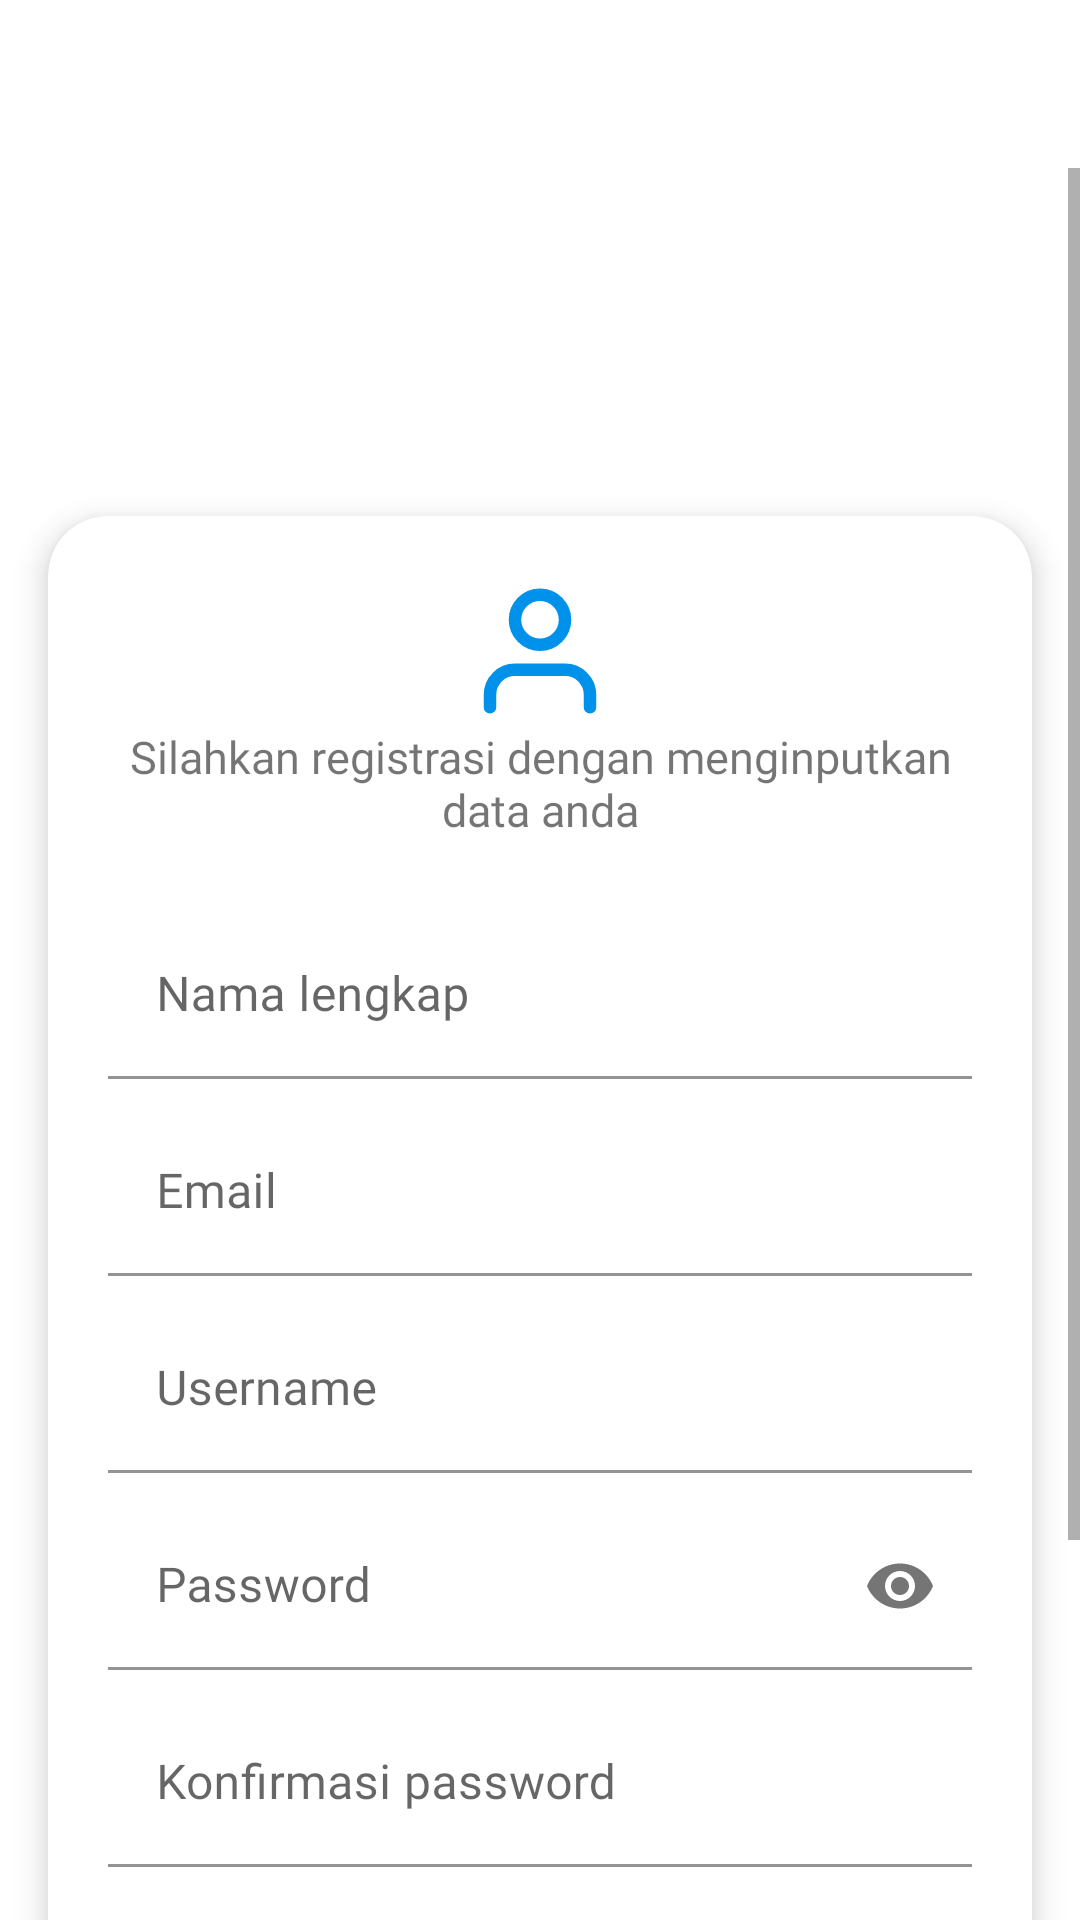

The Android layout XML behind this screen, and the referenced resources:
<!-- AndroidManifest.xml: application theme Theme.EPosyandu -->
<!-- res/layout/register_fragment.xml -->
<?xml version="1.0" encoding="utf-8"?>
<RelativeLayout xmlns:android="http://schemas.android.com/apk/res/android"
    xmlns:app="http://schemas.android.com/apk/res-auto"
    android:layout_width="match_parent"
    android:layout_height="match_parent">

    <androidx.appcompat.widget.Toolbar
        android:id="@+id/tob_bar"
        android:layout_width="match_parent"
        android:layout_height="wrap_content">

        <ImageView
            android:id="@+id/btn_back"
            android:layout_width="wrap_content"
            android:layout_height="wrap_content"
            android:background="?android:attr/selectableItemBackground"
            android:clickable="true"
            android:focusable="true"
            android:src="@drawable/ic_back" />

    </androidx.appcompat.widget.Toolbar>

    <ScrollView
        android:layout_width="match_parent"
        android:layout_height="wrap_content"
        android:layout_below="@id/tob_bar">

        <RelativeLayout
            android:layout_width="match_parent"
            android:layout_height="wrap_content">

            <ImageView
                android:id="@+id/img_logo"
                android:layout_width="100dp"
                android:layout_height="100dp"
                android:layout_centerHorizontal="true"
                android:src="@drawable/logo" />

            <androidx.cardview.widget.CardView
                android:id="@+id/card_view"
                android:layout_width="match_parent"
                android:layout_height="wrap_content"
                android:layout_below="@+id/img_logo"
                android:layout_margin="16dp"
                app:cardCornerRadius="20dp"
                app:cardElevation="6dp">

                <RelativeLayout
                    android:layout_width="match_parent"
                    android:layout_height="wrap_content">

                    <LinearLayout
                        android:id="@+id/linear"
                        android:layout_width="match_parent"
                        android:layout_height="wrap_content"
                        android:layout_margin="20dp"
                        android:orientation="vertical">

                        <ImageView
                            android:layout_width="50dp"
                            android:layout_height="50dp"
                            android:layout_gravity="center"
                            android:src="@drawable/ic_user" />

                        <TextView
                            android:layout_width="wrap_content"
                            android:layout_height="wrap_content"
                            android:fontFamily="@font/millard_medium"
                            android:text="Silahkan registrasi dengan menginputkan data anda"
                            android:textAlignment="center"
                            android:textSize="15sp" />

                        <com.google.android.material.textfield.TextInputLayout
                            android:id="@+id/l_nama"
                            android:layout_width="match_parent"
                            android:layout_height="wrap_content"
                            android:layout_marginTop="24dp">

                            <EditText
                                android:id="@+id/edt_nama"
                                android:layout_width="match_parent"
                                android:layout_height="wrap_content"
                                android:backgroundTint="#fff"
                                android:fontFamily="@font/millard_medium"
                                android:hint="Nama lengkap"
                                android:inputType="textCapSentences" />

                        </com.google.android.material.textfield.TextInputLayout>

                        <com.google.android.material.textfield.TextInputLayout
                            android:id="@+id/l_email"
                            android:layout_width="match_parent"
                            android:layout_height="wrap_content"
                            android:layout_marginTop="10dp">

                            <EditText
                                android:id="@+id/edt_email"
                                android:layout_width="match_parent"
                                android:layout_height="wrap_content"
                                android:backgroundTint="#fff"
                                android:fontFamily="@font/millard_medium"
                                android:hint="Email"
                                android:inputType="textEmailAddress" />

                        </com.google.android.material.textfield.TextInputLayout>

                        <com.google.android.material.textfield.TextInputLayout
                            android:id="@+id/l_username"
                            android:layout_width="match_parent"
                            android:layout_height="wrap_content"
                            android:layout_marginTop="10dp">

                            <EditText
                                android:id="@+id/edt_username"
                                android:layout_width="match_parent"
                                android:layout_height="wrap_content"
                                android:backgroundTint="#fff"
                                android:fontFamily="@font/millard_medium"
                                android:hint="Username"
                                android:inputType="text" />

                        </com.google.android.material.textfield.TextInputLayout>

                        <com.google.android.material.textfield.TextInputLayout
                            android:id="@+id/l_password"
                            android:layout_width="match_parent"
                            android:layout_height="wrap_content"
                            android:layout_marginTop="10dp"
                            app:passwordToggleEnabled="true">

                            <EditText
                                android:id="@+id/edt_password"
                                android:layout_width="match_parent"
                                android:layout_height="wrap_content"
                                android:backgroundTint="#fff"
                                android:fontFamily="@font/millard_medium"
                                android:hint="Password"
                                android:inputType="textPassword" />

                        </com.google.android.material.textfield.TextInputLayout>

                        <com.google.android.material.textfield.TextInputLayout
                            android:id="@+id/l_konf_pass"
                            android:layout_width="match_parent"
                            android:layout_height="wrap_content"
                            android:layout_marginTop="10dp">

                            <EditText
                                android:id="@+id/edt_konf_pass"
                                android:layout_width="match_parent"
                                android:layout_height="wrap_content"
                                android:backgroundTint="#fff"
                                android:fontFamily="@font/millard_medium"
                                android:hint="Konfirmasi password"
                                android:inputType="textPassword" />

                        </com.google.android.material.textfield.TextInputLayout>

                        <LinearLayout
                            android:layout_width="match_parent"
                            android:layout_height="wrap_content"
                            android:layout_marginTop="30dp"
                            android:background="@drawable/bg_btn_login">

                            <LinearLayout
                                android:id="@+id/btn_register"
                                android:layout_width="match_parent"
                                android:layout_height="wrap_content"
                                android:background="?android:attr/selectableItemBackground"
                                android:clickable="true"
                                android:focusable="true"
                                android:orientation="vertical"
                                android:padding="10dp">

                                <ProgressBar
                                    android:id="@+id/progress"
                                    android:layout_width="30dp"
                                    android:layout_height="30dp"
                                    android:layout_gravity="center"
                                    android:visibility="gone" />

                                <TextView
                                    android:id="@+id/txt_register"
                                    android:layout_width="wrap_content"
                                    android:layout_height="wrap_content"
                                    android:layout_gravity="center_horizontal"
                                    android:fontFamily="@font/millard_medium"
                                    android:text="Register"
                                    android:textColor="@color/white"
                                    android:textSize="18sp" />

                            </LinearLayout>
                        </LinearLayout>

                    </LinearLayout>

                    <LinearLayout
                        android:layout_width="match_parent"
                        android:layout_height="wrap_content"
                        android:layout_below="@id/linear"
                        android:layout_marginBottom="20dp"
                        android:gravity="center"
                        android:orientation="horizontal">

                        <TextView
                            android:id="@+id/txt_tidk"
                            android:layout_width="wrap_content"
                            android:layout_height="wrap_content"
                            android:layout_gravity="center"
                            android:fontFamily="@font/millard_medium"
                            android:text="Anda telah memiliki akun?"
                            android:textSize="15sp" />

                        <TextView
                            android:id="@+id/btn_login"
                            android:layout_width="wrap_content"
                            android:layout_height="wrap_content"
                            android:layout_gravity="center"
                            android:layout_marginStart="5dp"
                            android:background="?android:attr/selectableItemBackground"
                            android:clickable="true"
                            android:focusable="true"
                            android:fontFamily="@font/millard_medium"
                            android:text="Login"
                            android:textColor="#0091EA"
                            android:textSize="15sp" />
                    </LinearLayout>
                </RelativeLayout>

            </androidx.cardview.widget.CardView>

            <TextView
                android:id="@+id/text_register"
                android:layout_width="wrap_content"
                android:layout_height="wrap_content"
                android:layout_below="@+id/card_view"
                android:layout_centerHorizontal="true"
                android:layout_marginBottom="10dp"
                android:fontFamily="@font/millard_medium"
                android:text="Versi 0.1" />
        </RelativeLayout>
    </ScrollView>

    <TextView
        android:id="@+id/token_id"
        android:visibility="gone"
        android:layout_width="wrap_content"
        android:layout_height="wrap_content" />

</RelativeLayout>
<!-- resources referenced by this layout -->
<resources>
  <color name="white">#FFFFFFFF</color>
  <!-- drawable bg_btn_login (drawable) -->
  <?xml version="1.0" encoding="utf-8"?>
  <shape xmlns:android="http://schemas.android.com/apk/res/android">
      <solid android:color="#0091EA" />
      <corners android:radius="120dp" />
  </shape>
  <!-- drawable ic_user (drawable) -->
  <vector xmlns:android="http://schemas.android.com/apk/res/android"
      android:width="24dp"
      android:height="24dp"
      android:viewportWidth="24"
      android:viewportHeight="24">
    <path
        android:pathData="M20,21v-2a4,4 0,0 0,-4 -4H8a4,4 0,0 0,-4 4v2"
        android:strokeLineJoin="round"
        android:strokeWidth="2"
        android:fillColor="#00000000"
        android:strokeColor="#0091EA"
        android:strokeLineCap="round"/>
    <path
        android:pathData="M12,7m-4,0a4,4 0,1 1,8 0a4,4 0,1 1,-8 0"
        android:strokeLineJoin="round"
        android:strokeWidth="2"
        android:fillColor="#00000000"
        android:strokeColor="#0091EA"
        android:strokeLineCap="round"/>
  </vector>
  <style name="Theme.EPosyandu" parent="Theme.MaterialComponents.DayNight.NoActionBar">
          
          <item name="colorPrimary">@color/purple_500</item>
          <item name="colorPrimaryVariant">@color/blue</item>
          <item name="colorOnPrimary">@color/white</item>
          
          <item name="colorSecondary">@color/white</item>
          <item name="colorSecondaryVariant">@color/teal_700</item>
          <item name="colorOnSecondary">@color/black</item>
          
          <item name="android:statusBarColor" tools:targetApi="l">?attr/colorPrimaryVariant</item>
          
      </style>
  <color name="purple_500">#0091EA</color>
  <color name="blue">#6AC0F4</color>
  <color name="teal_700">#FF018786</color>
  <color name="black">#FF000000</color>
</resources>
